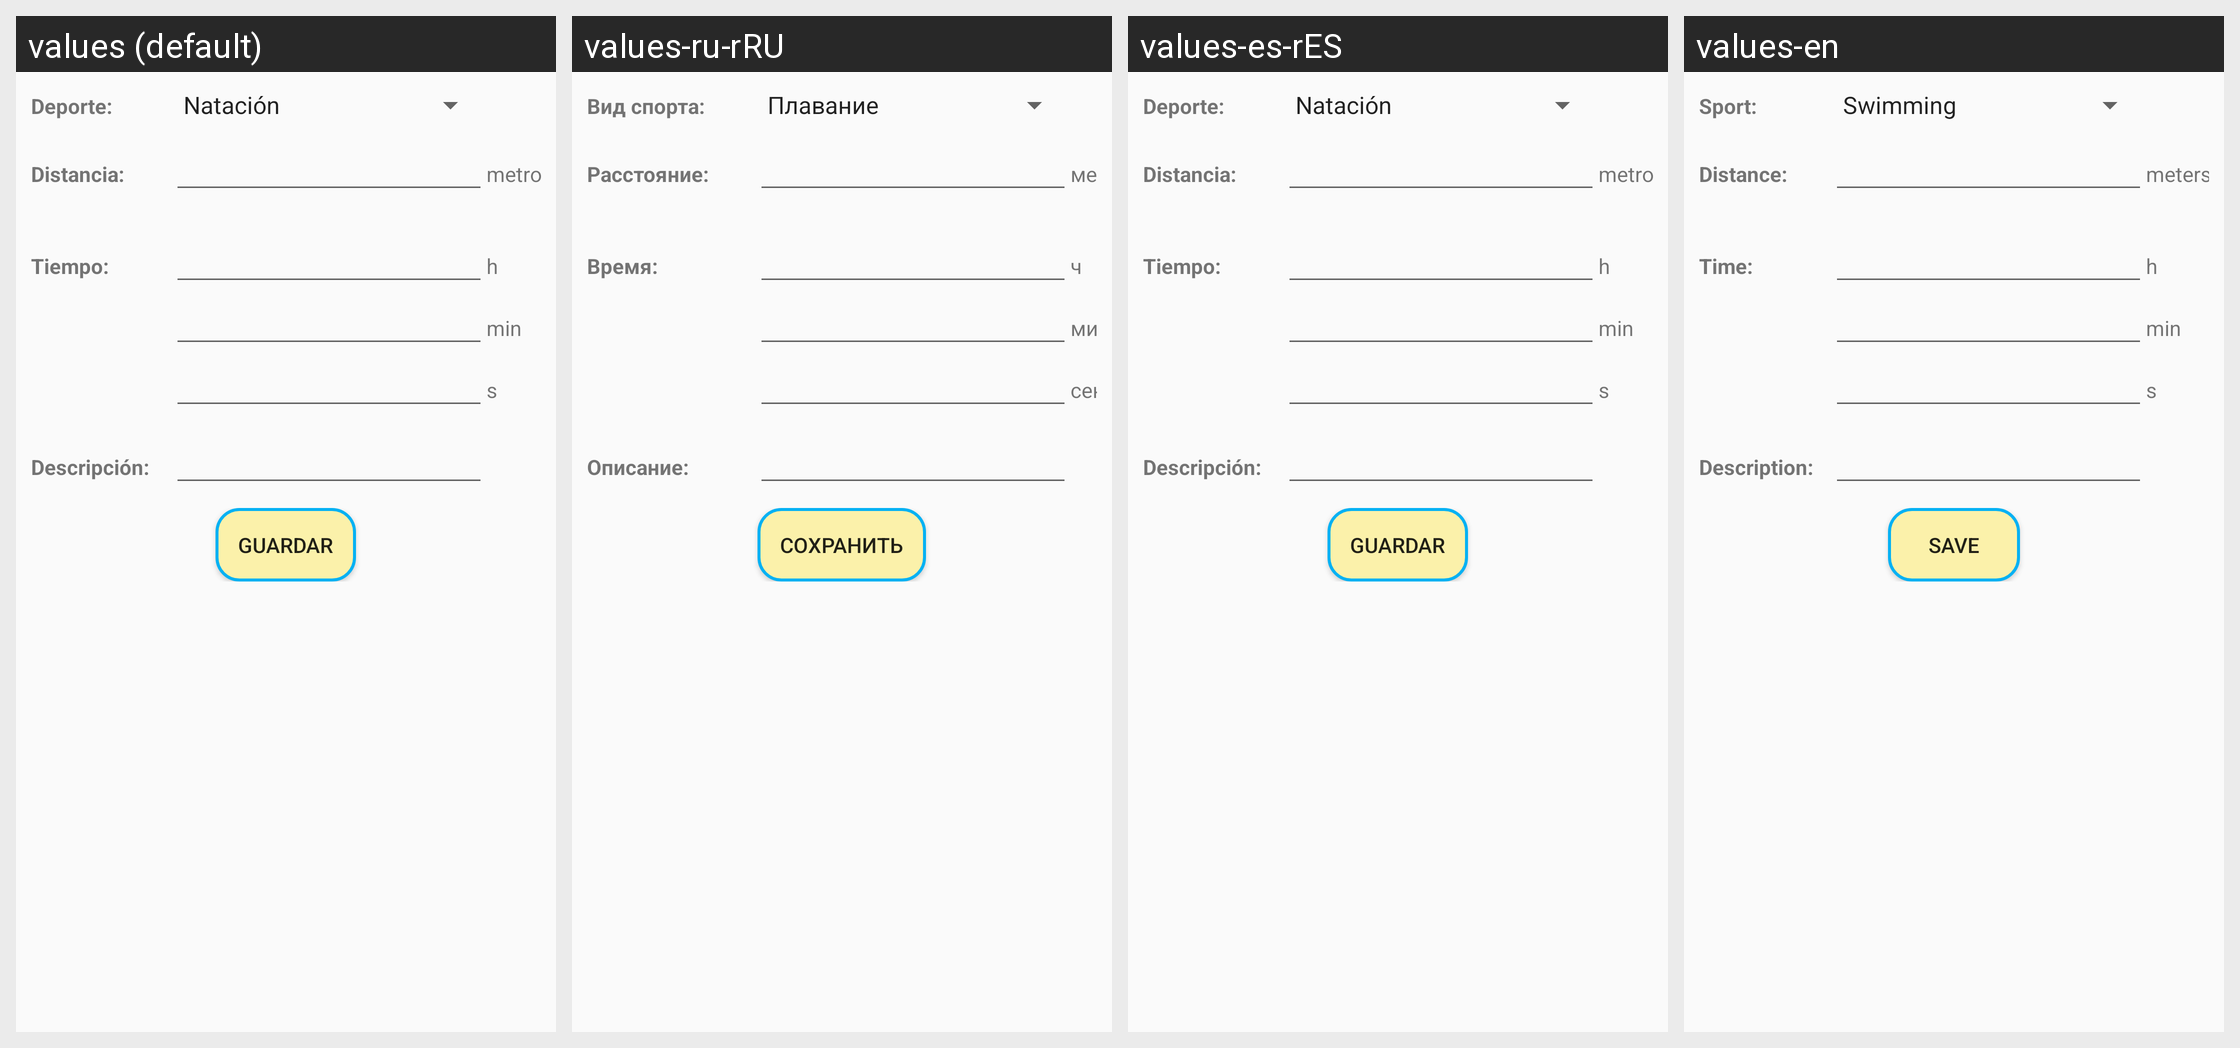

Translations of the strings shown on this Android screen, per locale in the grid:
Android screen res/layout/nuevamarca.xml rendered under 4 locales, left to right: values (default), values-ru-rRU, values-es-rES, values-en. Device: Nexus 5 (rendered at 1080×1920; each locale shown at half size, 540×960, under a caption strip naming it); theme AppTheme.
Other locales in the repository, not shown: values-en-rGB.
Strings drawn on this screen, with the default value and each locale's value (text and hints the layout hard-codes, and strings that could not be matched under every locale, appear in the picture but are not listed):

deporte
  values: Deporte:
  values-ru-rRU: Вид спорта:
  values-es-rES: Deporte:
  values-en: Sport:

distancia
  values: Distancia:
  values-ru-rRU: Расстояние:
  values-es-rES: Distancia:
  values-en: Distance:

metros
  values: metros
  values-ru-rRU: метров
  values-es-rES: metros
  values-en: meters

tiempo
  values: Tiempo:
  values-ru-rRU: Время:
  values-es-rES: Tiempo:
  values-en: Time:

horas_inter
  values: h
  values-ru-rRU: ч
  values-es-rES: h
  values-en: h

minutos_inter
  values: min
  values-ru-rRU: мин
  values-es-rES: min
  values-en: min

segundos_inter
  values: s
  values-ru-rRU: сек
  values-es-rES: s
  values-en: s

descripcion
  values: Descripción:
  values-ru-rRU: Описание:
  values-es-rES: Descripción:
  values-en: Description:

guardar
  values: Guardar
  values-ru-rRU: Сохранить
  values-es-rES: Guardar
  values-en: Save
